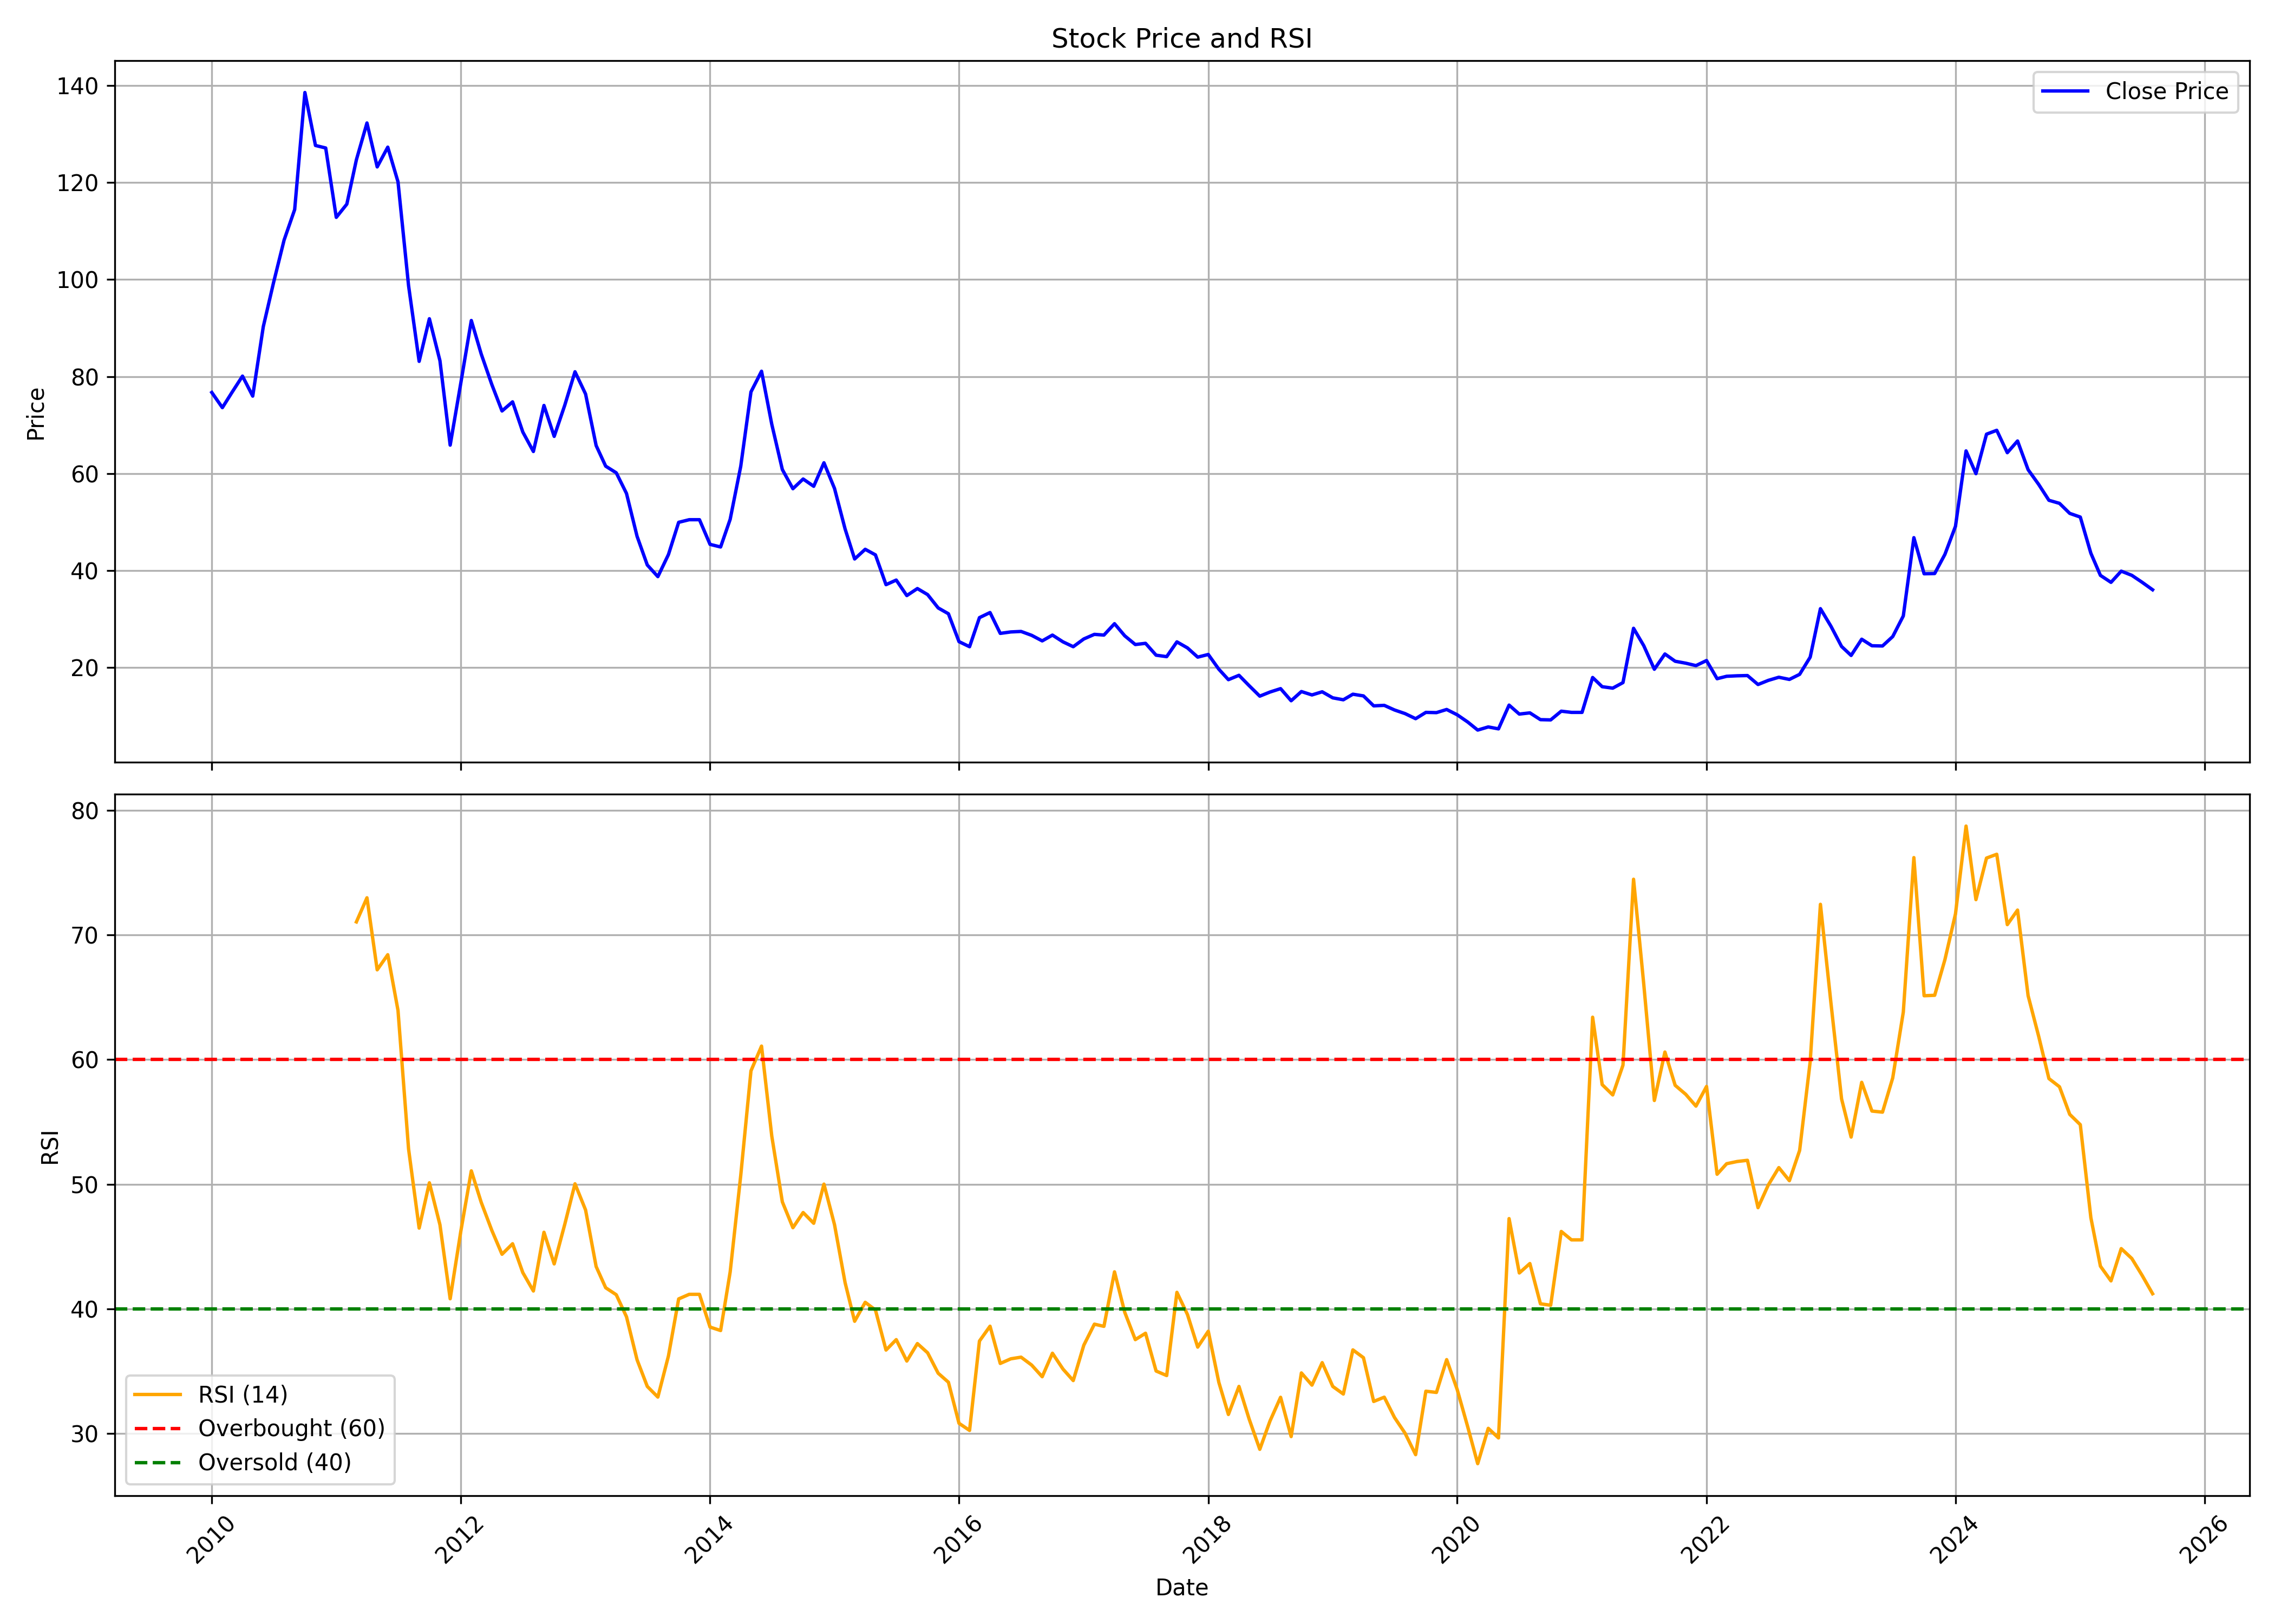

Data behind this chart, as committed beside it:
, date, symbol, open, high, low, close, volume, rsi
0, 2010-01-01, IOB, 92.26, 97.1, 73.58, 76.7, 26703541, 
1, 2010-02-01, IOB, 76.58, 79.08, 67.86, 73.58, 15697688, 
2, 2010-03-01, IOB, 73.58, 80.33, 70.07, 76.7, 13845929, 
3, 2010-04-01, IOB, 76.75, 86.76, 76.75, 80.08, 41740236, 
4, 2010-05-01, IOB, 79.67, 81.08, 72.78, 75.95, 24211694, 
5, 2010-06-01, IOB, 79.14, 92.63, 75.85, 90.29, 39263115, 
6, 2010-07-01, IOB, 90.42, 102, 88.9, 99.35, 29332236, 
7, 2010-08-01, IOB, 98.7, 119, 94.19, 108.2, 44315326, 
8, 2010-09-01, IOB, 108.4, 124.8, 107.8, 114.4, 25419910, 
9, 2010-10-01, IOB, 115, 150.3, 114.1, 138.6, 37038775, 
10, 2010-11-01, IOB, 140.2, 156.1, 113.8, 127.7, 24521649, 
11, 2010-12-01, IOB, 128.4, 138.6, 109.8, 127.1, 22022991, 
12, 2011-01-01, IOB, 128.4, 130.3, 104.9, 112.8, 18935406, 
13, 2011-02-01, IOB, 111.4, 133.7, 101, 115.6, 20165910, 
14, 2011-03-01, IOB, 117, 131.9, 116.2, 124.7, 17764495, 71.05
15, 2011-04-01, IOB, 124, 138.6, 122.4, 132.3, 16832687, 72.99
16, 2011-05-01, IOB, 132.3, 142.5, 121.6, 123.2, 21166128, 67.21
17, 2011-06-01, IOB, 124.2, 133.6, 119.9, 127.3, 8691652, 68.42
18, 2011-07-01, IOB, 129.1, 129.1, 112.4, 120.2, 11128724, 63.95
19, 2011-08-01, IOB, 125.9, 126.3, 95.15, 98.74, 11483826, 52.83
20, 2011-09-01, IOB, 98.74, 103.5, 82.58, 83.12, 16780492, 46.49
21, 2011-10-01, IOB, 82.22, 92.68, 77.24, 91.92, 10954149, 50.12
22, 2011-11-01, IOB, 90.39, 97.21, 79.53, 83.26, 8109375, 46.75
23, 2011-12-01, IOB, 85.1, 87.97, 65.57, 65.84, 7681853, 40.82
24, 2012-01-01, IOB, 66.43, 85.23, 65.3, 78.59, 20132075, 46.2
25, 2012-02-01, IOB, 78.99, 100.3, 76.93, 91.56, 25956154, 51.08
26, 2012-03-01, IOB, 91.78, 96.05, 79.89, 84.65, 12363364, 48.55
27, 2012-04-01, IOB, 85.19, 89.32, 75.54, 78.36, 10026308, 46.31
28, 2012-05-01, IOB, 78.27, 80.74, 69.21, 72.89, 25745453, 44.39
29, 2012-06-01, IOB, 73.02, 81.64, 71, 74.77, 23369545, 45.23
30, 2012-07-01, IOB, 78.85, 82.92, 65, 68.54, 29479754, 42.91
31, 2012-08-01, IOB, 68.64, 73.74, 62.4, 64.53, 13339374, 41.44
32, 2012-09-01, IOB, 65.19, 75.4, 62.4, 74.03, 26414869, 46.15
33, 2012-10-01, IOB, 73.84, 79.13, 65.8, 67.65, 25023368, 43.61
34, 2012-11-01, IOB, 67.88, 75.16, 67.32, 74.08, 18613310, 46.79
35, 2012-12-01, IOB, 75.16, 83.48, 73.6, 80.98, 25566142, 50.04
36, 2013-01-01, IOB, 81.78, 89.68, 73.84, 76.39, 40972524, 47.94
37, 2013-02-01, IOB, 77.01, 78.38, 64.62, 65.76, 17865698, 43.4
38, 2013-03-01, IOB, 65.38, 71.24, 60.18, 61.5, 18852621, 41.7
39, 2013-04-01, IOB, 62.02, 65.66, 58.24, 60.13, 33505750, 41.14
40, 2013-05-01, IOB, 60.13, 62.21, 55.59, 55.88, 21374087, 39.37
41, 2013-06-01, IOB, 55.88, 58.05, 44.44, 47.04, 17796936, 35.92
42, 2013-07-01, IOB, 48.69, 50.7, 39.54, 41.11, 26662782, 33.78
43, 2013-08-01, IOB, 41.11, 42.28, 36.21, 38.71, 27491500, 32.93
44, 2013-09-01, IOB, 39.15, 48.45, 37.24, 43.26, 27717008, 36.23
45, 2013-10-01, IOB, 43.51, 50.55, 43.21, 49.92, 26967453, 40.81
46, 2013-11-01, IOB, 49.92, 56.23, 48.79, 50.46, 28601992, 41.17
47, 2013-12-01, IOB, 50.55, 53.05, 45.86, 50.46, 22731962, 41.17
48, 2014-01-01, IOB, 50.26, 52.8, 41.21, 45.37, 24268072, 38.55
49, 2014-02-01, IOB, 44.78, 46.2, 42.09, 44.83, 14593157, 38.27
50, 2014-03-01, IOB, 45.12, 53.07, 44.42, 50.53, 33230586, 42.96
51, 2014-04-01, IOB, 50.68, 64.29, 49.64, 61.46, 64135271, 50.7
52, 2014-05-01, IOB, 61.46, 85.96, 56.59, 76.82, 94516893, 59.1
53, 2014-06-01, IOB, 77.41, 89.39, 75.03, 81.09, 68035092, 61.09
54, 2014-07-01, IOB, 82.0, 85.7, 67.4, 70.15, 58733916, 53.87
55, 2014-08-01, IOB, 68.9, 72.65, 58.75, 60.8, 40493310, 48.59
56, 2014-09-01, IOB, 60.25, 66.35, 53.5, 56.85, 49056070, 46.52
57, 2014-10-01, IOB, 56.5, 61.75, 55.05, 58.85, 30723738, 47.73
58, 2014-11-01, IOB, 58.95, 61.1, 53.3, 57.35, 37515505, 46.87
59, 2014-12-01, IOB, 57.35, 63.55, 53.2, 62.2, 57728933, 50.01
... 128 more rows
